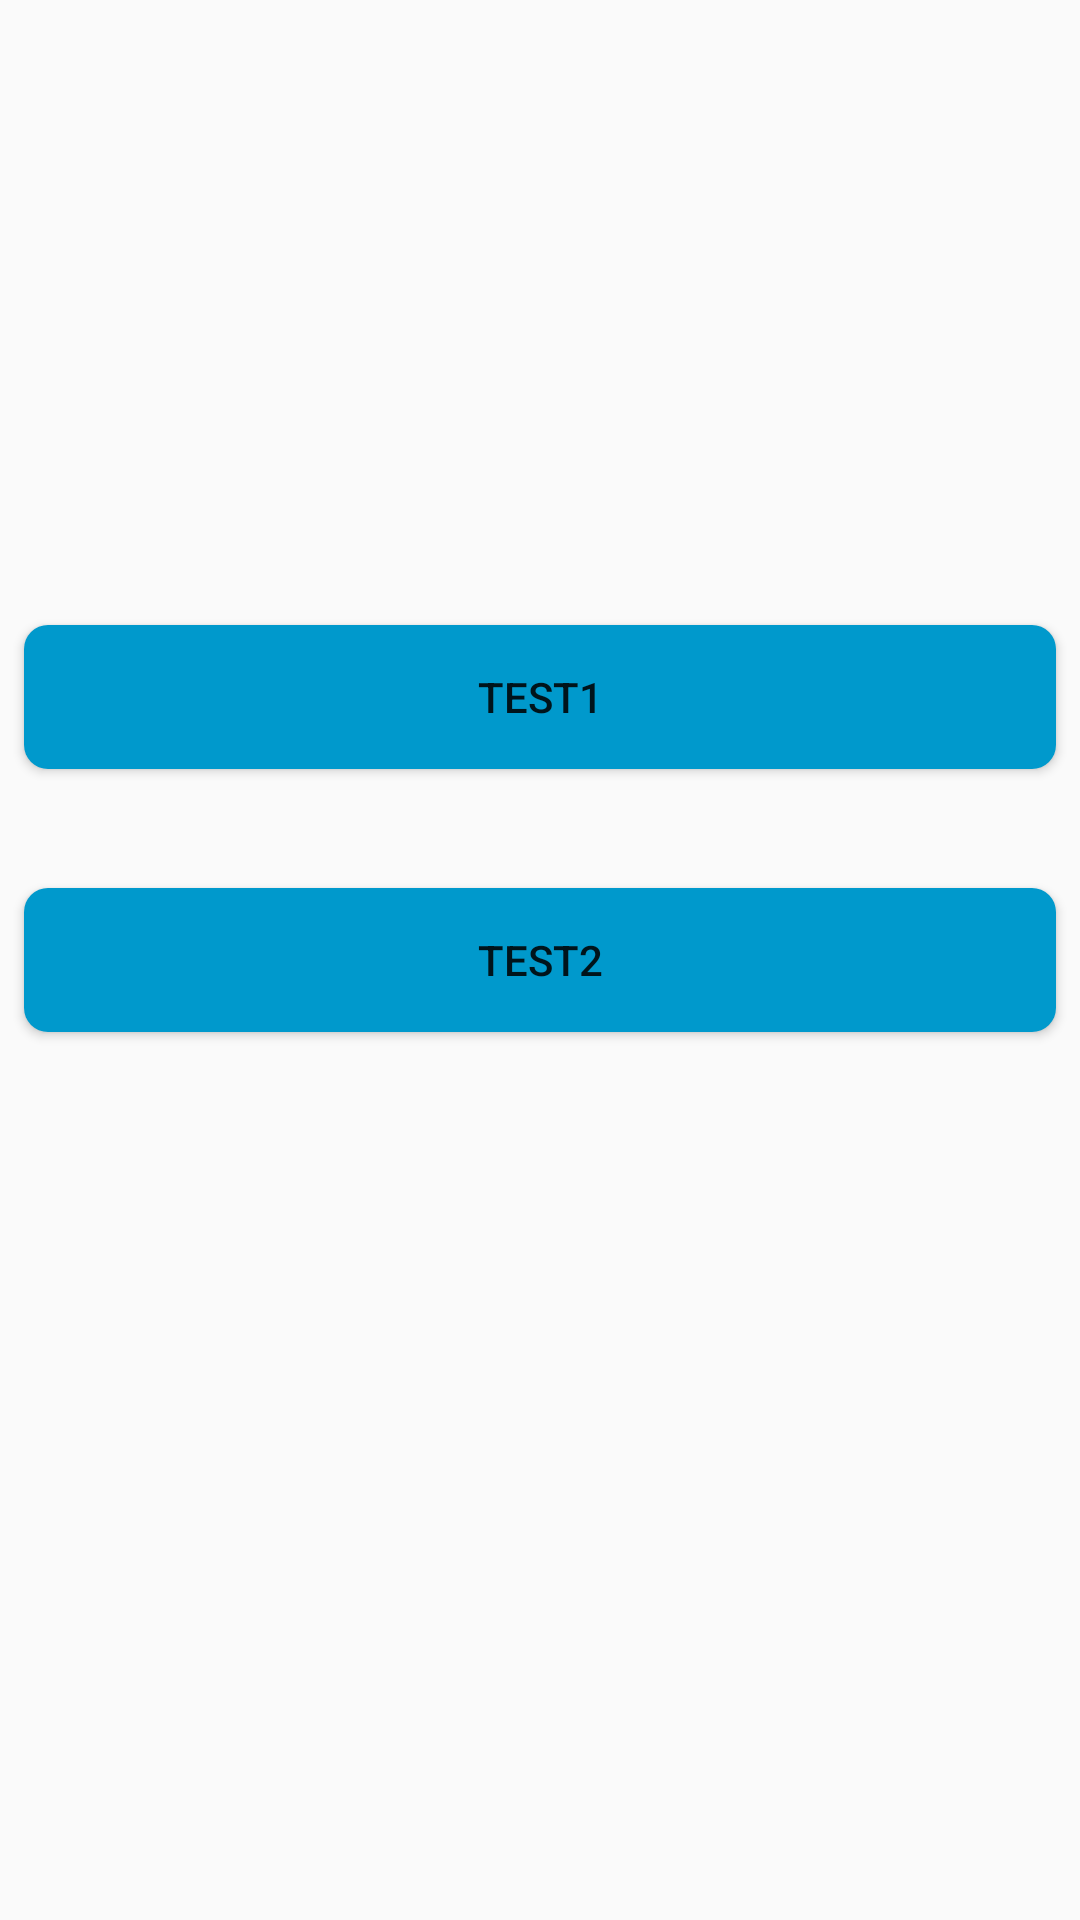

Android layout source for this screen:
<!-- AndroidManifest.xml: application theme AppTheme -->
<!-- res/layout/activity_main.xml -->
<?xml version="1.0" encoding="utf-8"?>
<android.support.constraint.ConstraintLayout xmlns:android="http://schemas.android.com/apk/res/android"
    xmlns:app="http://schemas.android.com/apk/res-auto"
    xmlns:tools="http://schemas.android.com/tools"
    android:layout_width="match_parent"
    android:layout_height="match_parent"
    tools:context="com.byy.mvvm_interviewtest.MainActivity">


    <Button
        android:background="@drawable/selector_bt_htmlacitivity"
        android:id="@+id/button"
        android:layout_width="match_parent"
        android:layout_height="wrap_content"
        android:layout_marginBottom="8dp"
        android:layout_marginEnd="8dp"
        android:layout_marginStart="8dp"
        android:layout_marginTop="8dp"
        android:text="test1"
        app:layout_constraintBottom_toTopOf="@+id/button2"
        app:layout_constraintEnd_toEndOf="parent"
        app:layout_constraintHorizontal_bias="0.534"
        app:layout_constraintStart_toStartOf="parent"
        app:layout_constraintTop_toTopOf="parent"
        app:layout_constraintVertical_bias="0.863" />

    <Button
        android:background="@drawable/selector_bt_htmlacitivity"
        android:id="@+id/button2"
        android:layout_width="match_parent"
        android:layout_height="wrap_content"
        android:layout_marginBottom="8dp"
        android:layout_marginEnd="8dp"
        android:layout_marginStart="8dp"
        android:layout_marginTop="8dp"
        android:text="test2"
        app:layout_constraintBottom_toBottomOf="parent"
        app:layout_constraintEnd_toEndOf="parent"
        app:layout_constraintStart_toStartOf="parent"
        app:layout_constraintTop_toTopOf="parent" />
</android.support.constraint.ConstraintLayout>
<!-- resources referenced by this layout -->
<resources>
  <!-- drawable selector_bt_htmlacitivity (drawable) -->
  <?xml version="1.0" encoding="utf-8"?>
  <selector xmlns:android="http://schemas.android.com/apk/res/android">
      <item android:state_pressed="false">
          <shape>
              <corners android:radius="8dp"/>
              <solid android:color="@android:color/holo_blue_dark"/>
          </shape>
      </item>
      <item android:state_pressed="true">
          <shape>
              <corners android:radius="8dp"/>
              <solid android:color="@color/colorPrimary"/>
          </shape>
      </item>
  </selector>
  <style name="AppTheme" parent="Theme.AppCompat.Light.DarkActionBar">
          
          <item name="colorPrimary">@color/colorPrimary</item>
          <item name="colorPrimaryDark">@color/colorPrimaryDark</item>
          <item name="colorAccent">@color/colorAccent</item>
          <item name="colorControlHighlight" tools:targetApi="lollipop">@color/colorPrimaryDark</item>
  
      </style>
  <color name="colorPrimary">#3F51B5</color>
  <color name="colorPrimaryDark">#303F9F</color>
  <color name="colorAccent">#FF4081</color>
</resources>
